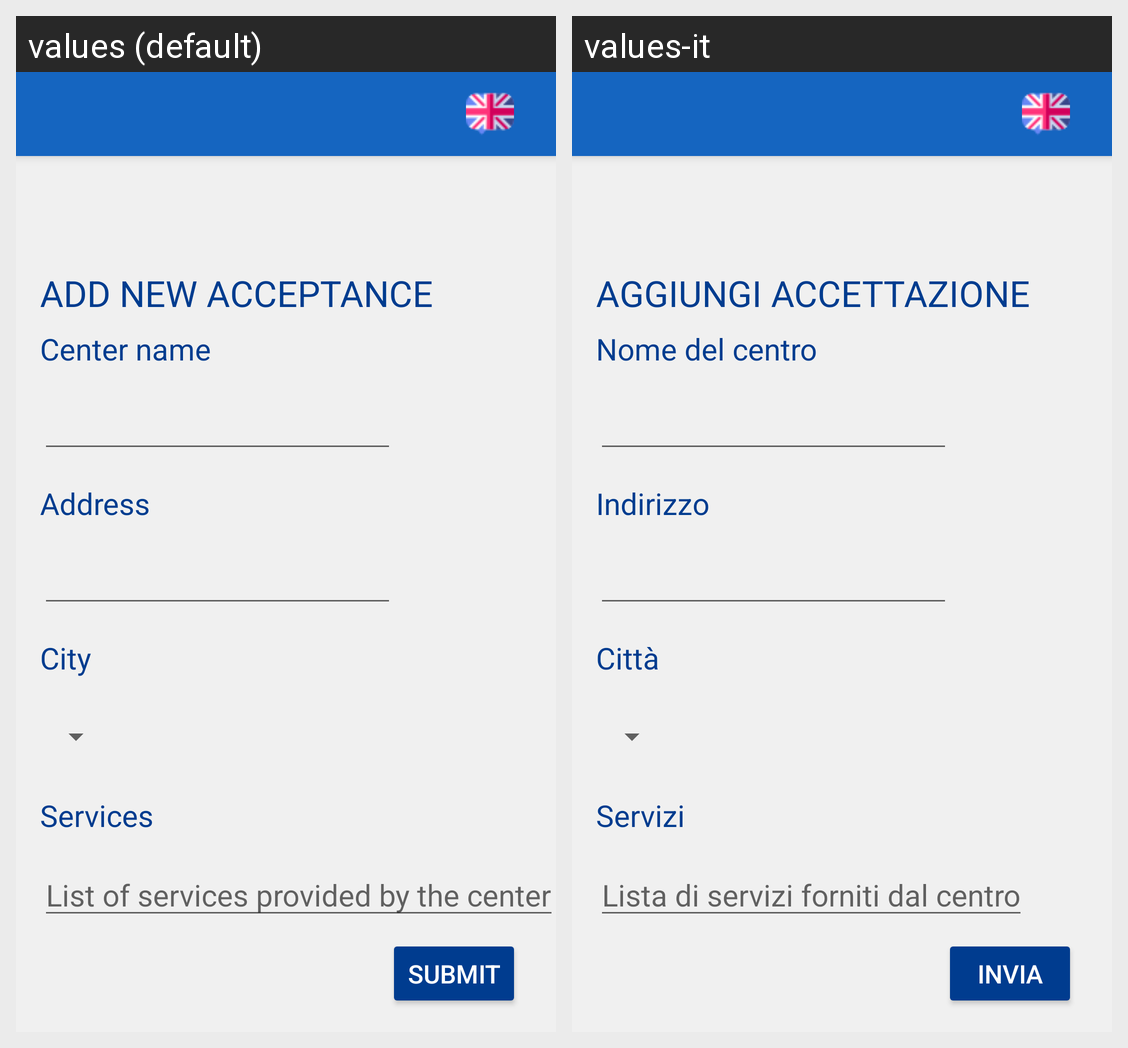

Locale-by-locale string values for the Android screen shown in this grid:
Android screen res/layout/activity_add_acceptance.xml rendered under 2 locales, left to right: values (default), values-it. Device: Nexus 5 (rendered at 1080×1920; each locale shown at half size, 540×960, under a caption strip naming it); theme AppTheme.
Strings drawn on this screen, with the default value and each locale's value (text and hints the layout hard-codes, and strings that could not be matched under every locale, appear in the picture but are not listed):

addAcceptance
  values: Add new acceptance
  values-it: Aggiungi accettazione

centerName
  values: Center name
  values-it: Nome del centro

centerAddress
  values: Address
  values-it: Indirizzo

city
  values: City
  values-it: Città

centerServices
  values: Services
  values-it: Servizi

services
  values: List of services provided by the center
  values-it: Lista di servizi forniti dal centro

submit
  values: Submit
  values-it: Invia
